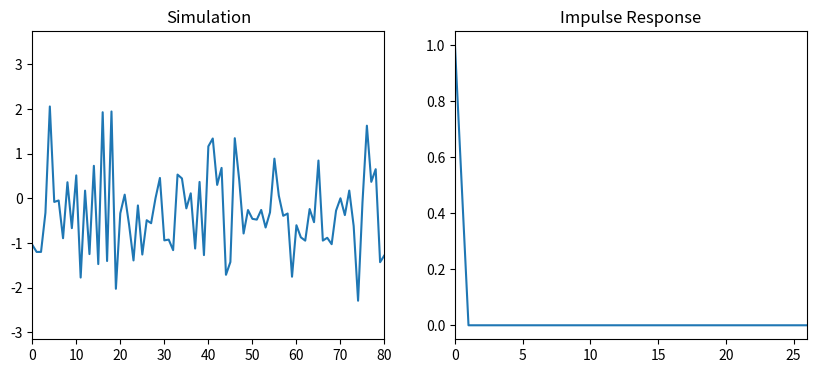
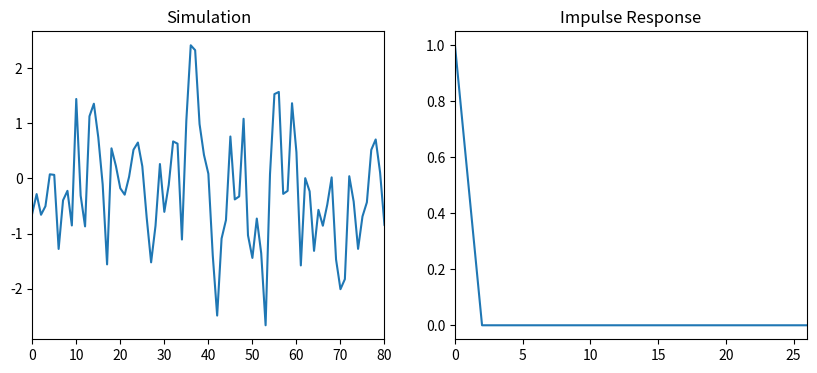
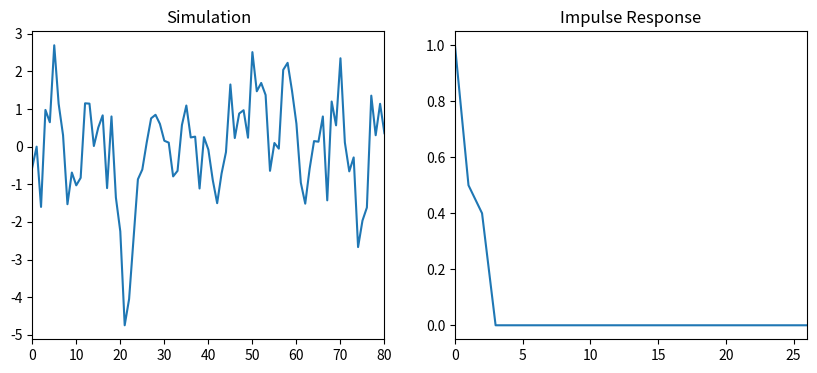
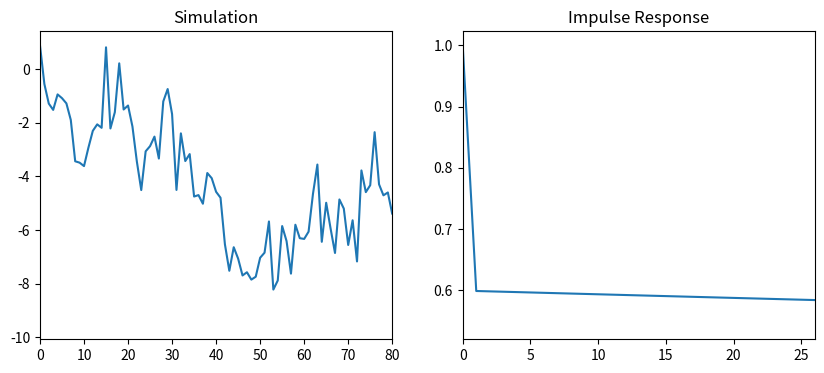
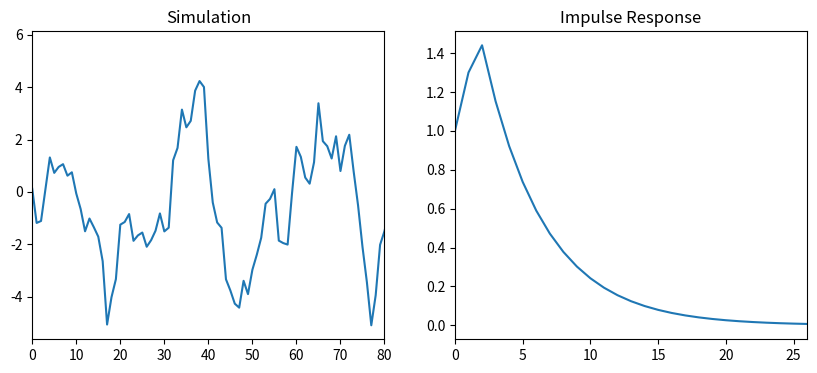

These figures' Python source, in order:
from scipy.signal import lfilter,dlti,dimpulse                      #Base on Scipy,numpy,matplotlib
import numpy as np
import matplotlib.pyplot as plt
def bigshow(*v):
    if len(v) < 2 or len(v) > 4:                                                #Determine the number of parameters and assign values
        print('Error. Wrong number of input arguments.')     #Report error if variables <2&>4 
    else:                                                                                  #Set a,b,tsim,timpulse
        a = v[0]
        b = v[1]
        if len(v) >= 3:                                                                           
            tsim = v[2]
            if len(v) >= 4:                                                       
                timpulse = v[3]
            else:
                timpulse = 30
        else:
            tsim = 80
            timpulse = 26
    #First generate the simulation (Gaussian errors)
    nn = 100                                                                          #Number of observations to be discarded
    u = np.random.randn(tsim+nn)                                    #Generate white noise with var σ^2 = 1
    y = lfilter(b,a,u,-1 ,None)                                               #Digital filter

    plt.figure(figsize=(10, 4))                                               #Set display size 1000*400
    plt.subplot(1,2,1)
    plt.plot(y)
    plt.title('Simulation')
    plt.xlim(0,tsim)
    #Impulse Response
    sys = dlti(b,a)                                                                #Building function system
    x1,y1 = dimpulse(sys)                                                     #Impulse response function
    plt.subplot(1,2,2)
    plt.plot(x1,y1[-1])
    plt.title('Impulse Response')
    plt.xlim(0,timpulse)
    #plt.ylim(0) Set y limit
    plt.show()

bigshow([1],[1])                                                                  #Results
bigshow([1,0],[1,0.5])
bigshow([1,0,0 ],[1,0.5,0.4])
bigshow([1,-0.999],[1,-0.4])
bigshow([1,-0.8,0],[1,0.5,0.4])


